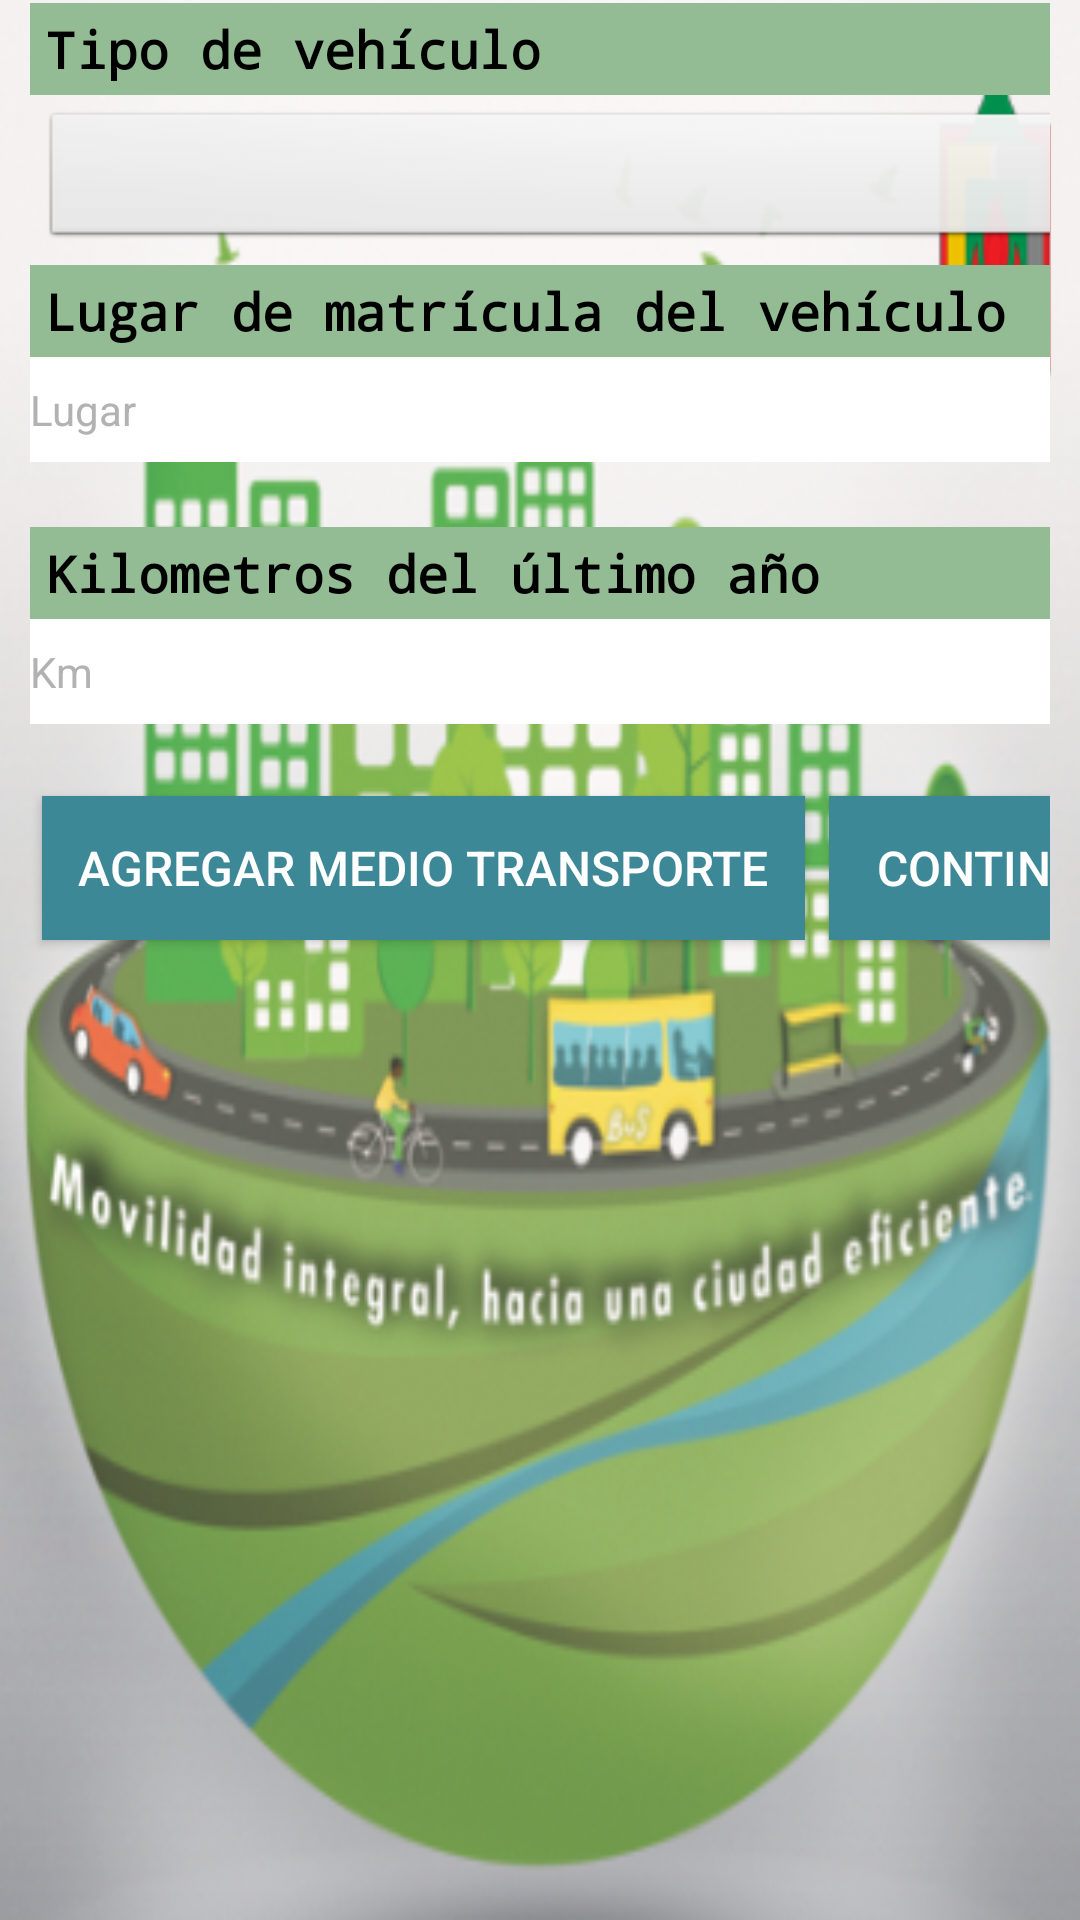

Android layout source for this screen:
<!-- AndroidManifest.xml: application theme AppTheme -->
<!-- res/layout/activity_informacion_medios_transporte.xml -->
<TableLayout xmlns:android="http://schemas.android.com/apk/res/android"
    xmlns:tools="http://schemas.android.com/tools"
    style="@style/margenes"
    tools:context="com.example.roxed.encuestariosucio.InformacionMediosTransporteActivity"
    android:background="@drawable/fondo2">

    <LinearLayout android:focusable="true"
        android:focusableInTouchMode="true" android:layout_width="0px"
        android:layout_height="0px" />
    <TableRow>
        <TextView
            style="@style/Subtitulos"
            android:text="Tipo de vehículo"
            android:layout_width="260dp"
            android:layout_height="wrap_content"
            android:textStyle="bold"/>
        <TextView

            android:text="   "
            android:layout_height="wrap_content"
            android:layout_width="wrap_content"/>

        <TextView
            style="@style/Subtitulos"
            android:text="Modelo del vehículo"
            android:layout_width="460dp"
            android:layout_height="wrap_content"
            android:textStyle="bold"/>

        <TextView

            android:text="   "
            android:layout_height="wrap_content"
            android:layout_width="wrap_content"/>

    </TableRow>

    <TableRow>
        <Spinner
            style="@style/fondoBlanco"
            android:id="@+id/spinnerTipoVehiculo"
            android:layout_width="290dp"
            android:layout_height="wrap_content"/>
        <TextView

            android:text="   "
            android:layout_height="wrap_content"
            android:layout_width="wrap_content"/>
        <Spinner
            style="@style/fondoBlanco"
            android:id="@+id/spinnerModeloVehiculo"
            android:layout_width="260dp"
            android:layout_height="wrap_content"/>

        <TextView

            android:text="   "
            android:layout_height="wrap_content"
            android:layout_width="wrap_content"/>

    </TableRow>

    <TableRow>

        <TextView
            style="@style/Subtitulos"
            android:text="Lugar de matrícula del vehículo"
            android:layout_width="260dp"
            android:layout_height="wrap_content"
            android:textStyle="bold"/>
        <TextView

            android:text="   "
            android:layout_height="wrap_content"
            android:layout_width="wrap_content"/>

        <TextView
            style="@style/Subtitulos"
            android:text="Sitio de estacionamiento del vehículo"
            android:layout_width="260dp"
            android:layout_height="wrap_content"
            android:textStyle="bold"/>
    </TableRow>>

    <TableRow>
        <EditText
            style="@style/editText"
            android:id="@+id/txtLugarMatricula"
            android:hint="Lugar"
            android:layout_width="260dp"
            android:inputType="text"/>
        <TextView

            android:text="   "
            android:layout_height="wrap_content"
            android:layout_width="wrap_content"/>
        <Spinner
            style="@style/fondoBlanco"
            android:id="@+id/spinnerSitioEstacionamiento"
            android:layout_width="260dp"
            android:layout_height="wrap_content"/>
    </TableRow>

    <TableRow>
        <TextView
            style="@style/Subtitulos"
            android:text="Kilometros del último año"
            android:layout_width="260dp"
            android:layout_height="wrap_content"
            android:textStyle="bold"/>
    </TableRow>

    <TableRow>

        <EditText
            style="@style/editText"
            android:id="@+id/txtKmUltimoAnio"
            android:hint="Km"
            android:layout_width="260dp"
            android:inputType="number"
            android:digits="0123456789."
            />

    </TableRow>
    <TableRow>

        <LinearLayout
            android:paddingTop="20dp"
            >
            <Button
                style="@style/botones"
                android:id="@+id/btnContinuarAgregarMedioTransporte"
                android:text="   Agregar Medio Transporte   "
                android:layout_width="wrap_content"
                android:layout_height="wrap_content"
                android:onClick="onClickContinuarAgregarMedioTransporte"
                />


            <Button
                style="@style/botones"
                android:id="@+id/btnContinuarMediosTransporte"
                android:text="    Continuar    "
                android:layout_width="wrap_content"
                android:layout_height="wrap_content"
                android:onClick="onClickContinuarMediosTransporte"
                />

        </LinearLayout>
    </TableRow>

</TableLayout>
<!-- resources referenced by this layout -->
<resources>
  <!-- drawable fondo2: png bitmap (drawable, 197502 bytes) -->
  <style name="Subtitulos" parent="@android:style/TextAppearance.Medium">
          <item name="android:layout_width">wrap_content</item>
          <item name="android:paddingBottom">4dp</item>
          <item name="android:paddingTop">4dp</item>
          <item name="android:paddingLeft">5dp</item>
          <item name="android:textColor">#000000</item>
          <item name="android:typeface">monospace</item>
          <item name="android:textSize">17dp</item>
          <item name="android:background">#93BB94</item>
      </style>
  <style name="botones">
          <item name="android:layout_height">wrap_content</item>
          <item name="android:layout_width">wrap_content</item>
          <item name="android:textColor">#FFFFFF</item>
          <item name="android:textSize">16dp</item>
          <item name="android:layout_margin">4dp</item>
          <item name="android:background">#3D8897</item>
  
      </style>
  <style name="editText">
  
          <item name="android:paddingRight">3dp</item>
          <item name="android:paddingBottom">8dp</item>
          <item name="android:paddingTop">8dp</item>
          <item name="android:textColor">#000000</item>
          <item name="android:textColorHint">#B2B2B2</item>
          <item name="android:background">#FFFFFFFF</item>
          <item name="android:textSize">14dp</item>
  
      </style>
  <style name="fondoBlanco">
          <item name="android:dropDownWidth">fill_parent</item>
          <item name="android:background">@android:drawable/btn_dropdown</item>
          <item name="android:textSize">10sp</item>
          <item name="android:paddingRight">1dp</item>
          <item name="android:textColor">#000000</item>
          <item name="android:paddingBottom">1dp</item>
          <item name="android:layout_margin">4dp</item>
          <item name="android:paddingTop">1dp</item>
  
  
      </style>
  <style name="margenes">
          <item name="android:paddingRight">10dp</item>
          <item name="android:paddingTop">1dp</item>
          <item name="android:paddingBottom">1dp</item>
          <item name="android:paddingLeft">10dp</item>
          <item name="android:orientation">vertical</item>
          <item name="android:layout_width">fill_parent</item>
          <item name="android:layout_height">fill_parent</item>
  
      </style>
  <style name="AppTheme" parent="Theme.AppCompat.Light.DarkActionBar">
          
      </style>
</resources>
